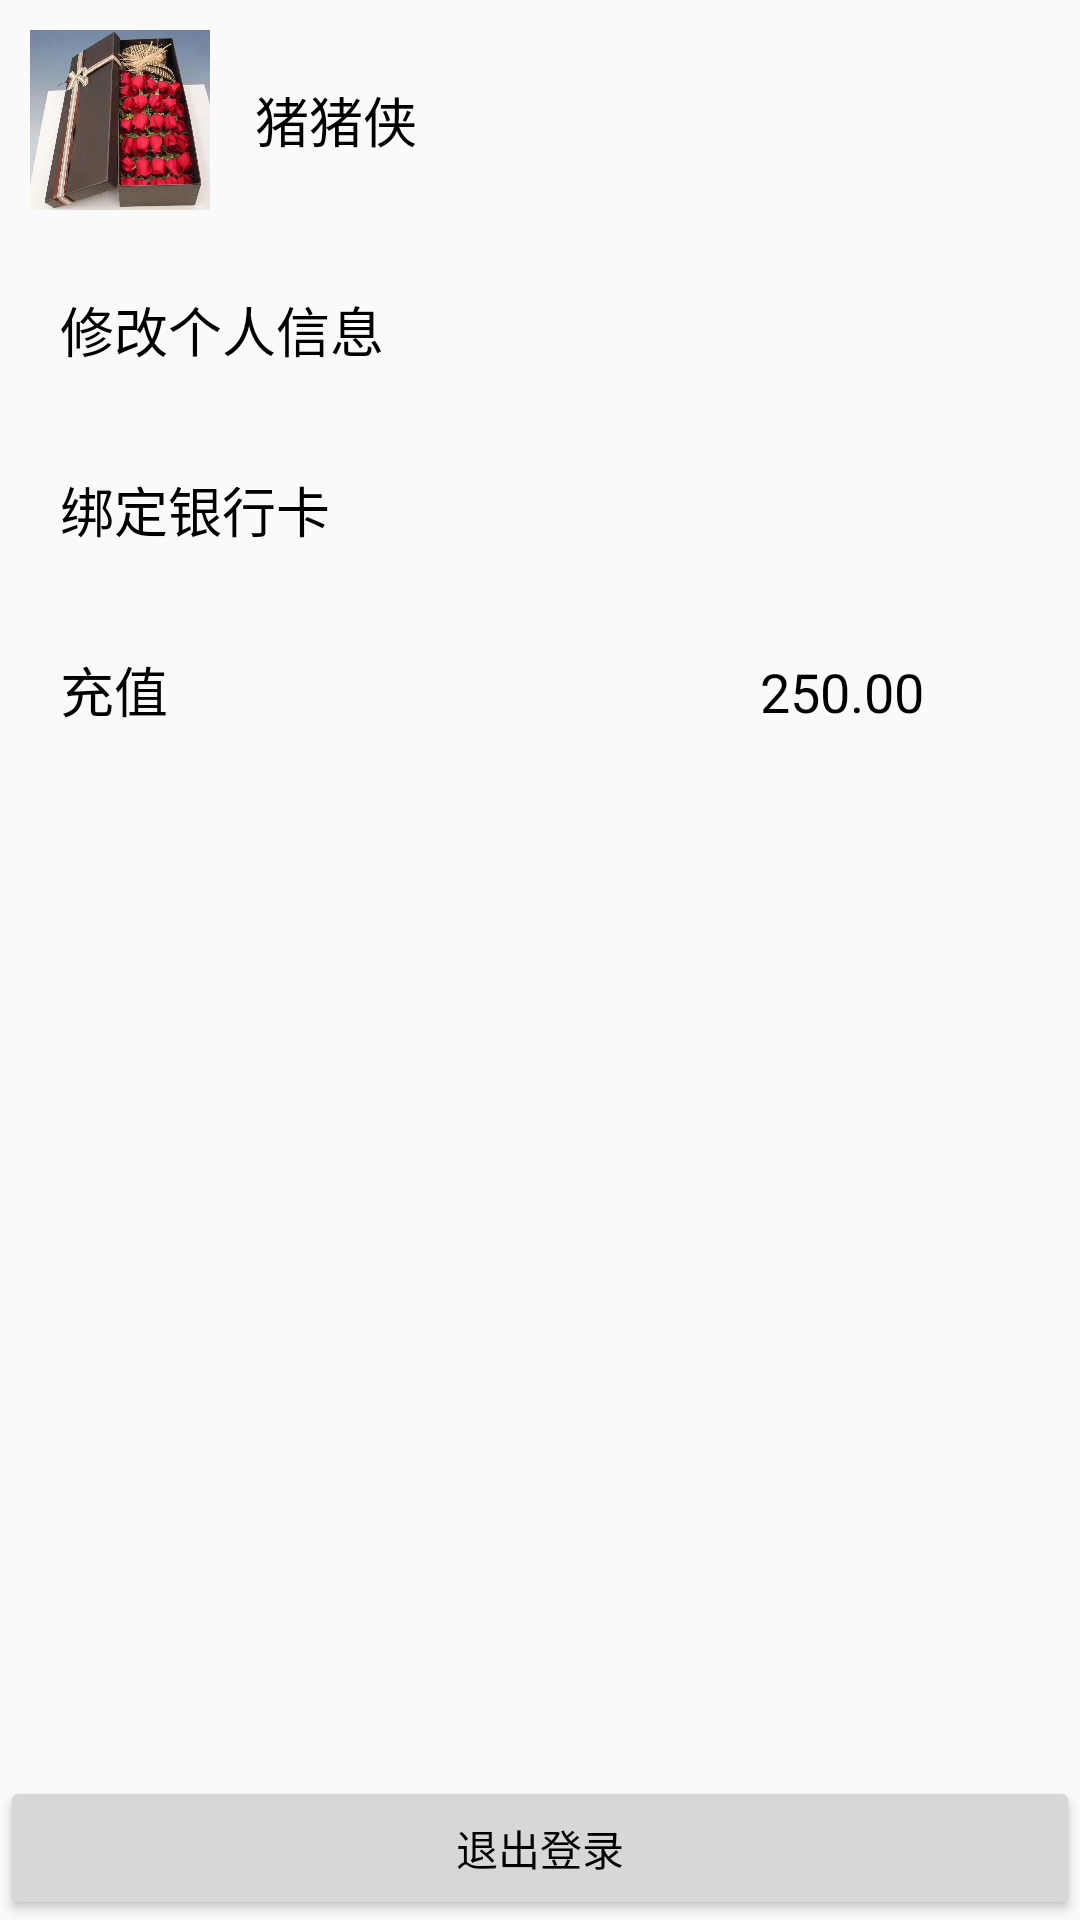

Write the Android layout XML for this screen, with the resource values it uses.
<!-- AndroidManifest.xml: application theme AppTheme -->
<!-- res/layout/activity_user_setting.xml -->
<?xml version="1.0" encoding="utf-8"?>
<LinearLayout xmlns:android="http://schemas.android.com/apk/res/android"
    android:layout_width="match_parent"
    android:layout_height="match_parent"
    android:orientation="vertical">

    <LinearLayout
        android:layout_width="match_parent"
        android:layout_height="wrap_content"
        android:orientation="horizontal"
        android:paddingBottom="10dp"
        android:paddingLeft="10dp"
        android:paddingRight="10dp"
        android:paddingTop="10dp">

        <ImageView
            android:layout_width="60dp"
            android:layout_height="60dp"
            android:background="@mipmap/goods_flower" />

        <TextView
            android:id="@+id/userNameTextView"
            android:layout_width="match_parent"
            android:layout_height="wrap_content"
            android:layout_gravity="center_vertical"
            android:layout_marginLeft="15dp"
            android:text="猪猪侠"
            android:textAppearance="@style/TextAppearance.AppCompat.Medium" />

    </LinearLayout>

    <RelativeLayout
        android:id="@+id/delivery_address_layout"
        android:layout_width="match_parent"
        android:layout_height="60dp"
        android:orientation="horizontal">

        <TextView
            android:layout_width="wrap_content"
            android:layout_height="wrap_content"
            android:layout_centerVertical="true"
            android:layout_marginLeft="20dp"
            android:text="修改个人信息"
            android:textAppearance="@style/TextAppearance.AppCompat.Medium" />

        <Button
            android:id="@+id/button"
            android:layout_width="30dp"
            android:layout_height="30dp"
            android:layout_alignParentRight="true"
            android:layout_centerVertical="true"
            android:layout_marginRight="10dp"
            android:background="@drawable/ic_chevron_right" />
    </RelativeLayout>

    <RelativeLayout
        android:id="@+id/bindBankCardLayout"
        android:layout_width="match_parent"
        android:layout_height="60dp"
        android:orientation="horizontal">

        <TextView
            android:layout_width="wrap_content"
            android:layout_height="wrap_content"
            android:layout_centerVertical="true"
            android:layout_marginLeft="20dp"
            android:text="绑定银行卡"
            android:textAppearance="@style/TextAppearance.AppCompat.Medium" />

        <Button
            android:id="@+id/bindBankCardButton"
            android:layout_width="30dp"
            android:layout_height="30dp"
            android:layout_alignParentEnd="true"
            android:layout_alignParentRight="true"
            android:layout_centerVertical="true"
            android:layout_marginRight="10dp"
            android:background="@drawable/ic_chevron_right" />
    </RelativeLayout>

    <RelativeLayout
        android:id="@+id/chargeBalanceLayout"
        android:layout_width="match_parent"
        android:layout_height="60dp"
        android:orientation="horizontal">

        <TextView
            android:layout_width="wrap_content"
            android:layout_height="wrap_content"
            android:layout_centerVertical="true"
            android:layout_marginLeft="20dp"
            android:text="充值"
            android:textAppearance="@style/TextAppearance.AppCompat.Medium"
            android:id="@+id/textView4" />

        <TextView
            android:id="@+id/balanceTextView"
            android:layout_width="wrap_content"
            android:layout_height="wrap_content"
            android:text="250.00"
            android:textAppearance="@style/TextAppearance.AppCompat.Medium"
            android:layout_alignBaseline="@+id/textView4"
            android:layout_alignBottom="@+id/textView4"
            android:layout_toLeftOf="@+id/chargeBalanceButton"
            android:layout_toStartOf="@+id/chargeBalanceButton"
            android:layout_marginRight="12dp"
            android:layout_marginEnd="12dp" />

        <Button
            android:id="@+id/chargeBalanceButton"
            android:layout_width="30dp"
            android:layout_height="30dp"
            android:layout_alignParentEnd="true"
            android:layout_alignParentRight="true"
            android:layout_centerVertical="true"
            android:layout_marginRight="10dp"
            android:background="@drawable/ic_chevron_right" />
    </RelativeLayout>

    <LinearLayout
        android:gravity="bottom"
        android:orientation="vertical"
        android:layout_width="match_parent"
        android:layout_height="fill_parent">

        <Button
            android:id="@+id/logoutBtn"
            android:layout_width="match_parent"
            android:layout_height="wrap_content"
            android:layout_alignParentBottom="true"
            android:text="退出登录" />
    </LinearLayout>
</LinearLayout>
<!-- resources referenced by this layout -->
<resources>
  <!-- mipmap goods_flower: jpg bitmap (mipmap-hdpi, 62562 bytes) -->
  <style name="AppTheme" parent="Theme.AppCompat.Light">
  
          <item name="android:background">@android:color/transparent</item>
          <item name="android:textColor">@android:color/black</item>
          <item name="colorPrimary">@color/theme_color_primary</item>
          <item name="colorPrimaryDark">@color/theme_color_primary_light</item>
          <item name="colorAccent">#084e43</item>
  
          <item name="android:actionBarStyle">@style/AppActionBarStyle</item>
  
          
          <item name="actionBarStyle">@style/AppActionBarStyle</item>
      </style>
  <color name="theme_color_primary">#1c9359</color>
  <color name="theme_color_primary_light">#3aaf75</color>
  <style name="AppActionBarStyle" parent="@style/Widget.AppCompat.Light.ActionBar.Solid.Inverse">
          <item name="android:background">@color/theme_color_primary</item>
  
          
          <item name="background">@color/theme_color_primary</item>
      </style>
</resources>
